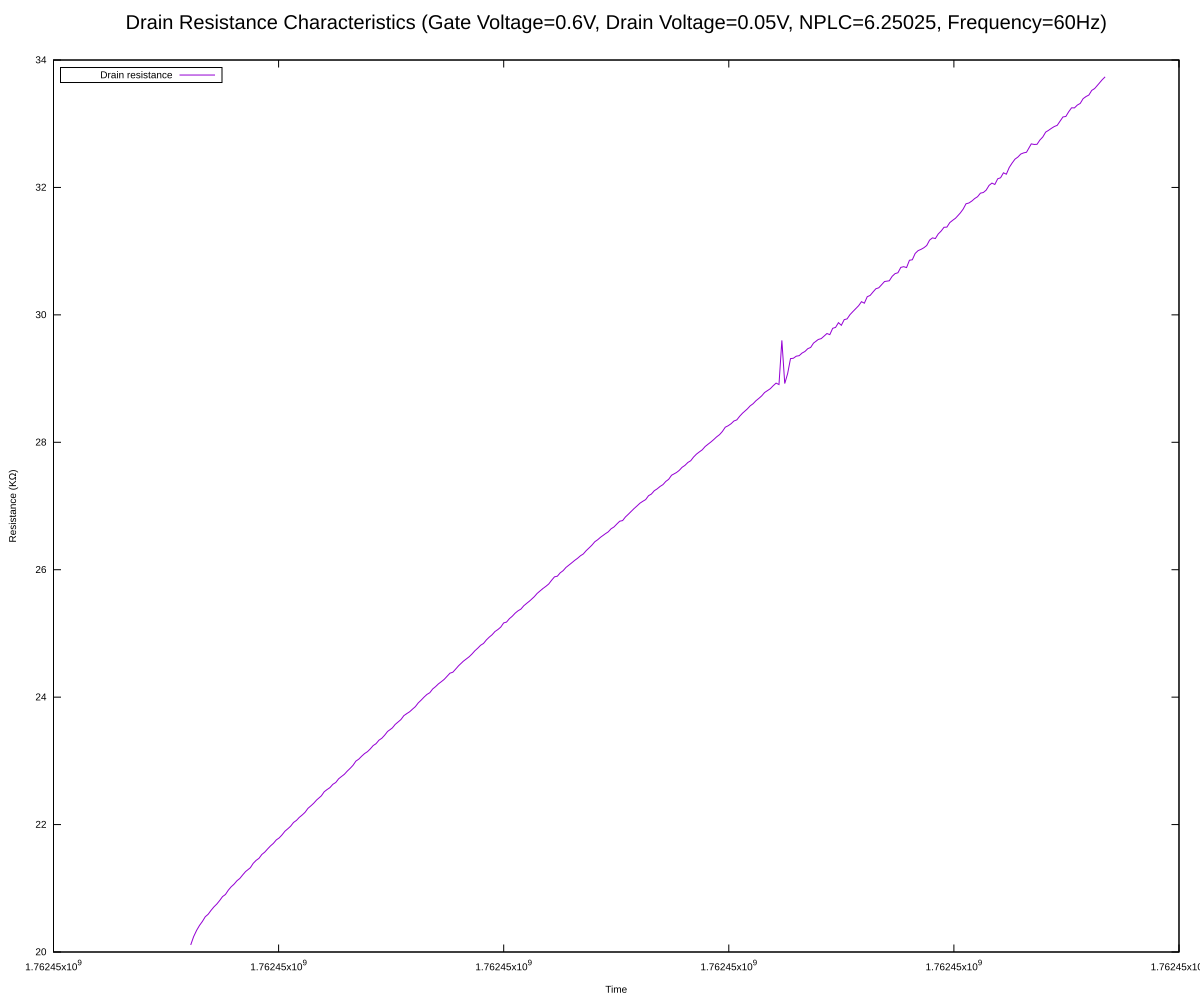

The data file committed next to this chart (first rows):
t, drain_voltage, drain_current, drain_resistance, gate_voltage, gate_current
1762453330, 0.05, 2.4864e-06, 20.11, 0.6, 2.88082e-09
1762453331, 0.05, 2.47052e-06, 20.24, 0.6, 3.46991e-09
1762453332, 0.05, 2.45836e-06, 20.34, 0.6, 3.61308e-09
1762453332, 0.05, 2.44908e-06, 20.42, 0.6, 2.79738e-09
1762453333, 0.05, 2.44157e-06, 20.48, 0.6, 2.78963e-09
1762453334, 0.05, 2.43275e-06, 20.55, 0.6, 3.43966e-09
1762453334, 0.05, 2.42814e-06, 20.59, 0.6, 2.85584e-09
1762453335, 0.05, 2.42089e-06, 20.65, 0.6, 3.5483e-09
1762453336, 0.05, 2.41459e-06, 20.71, 0.6, 2.79188e-09
1762453336, 0.05, 2.40952e-06, 20.75, 0.6, 3.41632e-09
1762453337, 0.05, 2.40306e-06, 20.81, 0.6, 3.29832e-09
1762453338, 0.05, 2.39598e-06, 20.87, 0.6, 2.73868e-09
1762453338, 0.05, 2.39217e-06, 20.9, 0.6, 3.24944e-09
1762453339, 0.05, 2.3845e-06, 20.97, 0.6, 2.72057e-09
1762453339, 0.05, 2.37843e-06, 21.02, 0.6, 2.74919e-09
1762453340, 0.05, 2.37371e-06, 21.06, 0.6, 3.57124e-09
1762453341, 0.05001, 2.36789e-06, 21.12, 0.6, 2.70433e-09
1762453341, 0.05001, 2.36379e-06, 21.15, 0.6, 3.33689e-09
1762453342, 0.05001, 2.35768e-06, 21.21, 0.6, 3.43645e-09
1762453343, 0.05, 2.35176e-06, 21.26, 0.6, 3.63178e-09
1762453344, 0.05, 2.3451e-06, 21.32, 0.6, 3.6158e-09
1762453344, 0.05, 2.33753e-06, 21.39, 0.6, 3.34295e-09
1762453345, 0.05, 2.33252e-06, 21.44, 0.6, 2.75556e-09
1762453346, 0.05001, 2.32902e-06, 21.47, 0.6, 3.7768e-09
1762453346, 0.05, 2.32241e-06, 21.53, 0.6, 2.7963e-09
1762453347, 0.05, 2.31851e-06, 21.57, 0.6, 3.4193e-09
1762453348, 0.05, 2.31302e-06, 21.62, 0.6, 3.45716e-09
1762453348, 0.05, 2.308e-06, 21.67, 0.6, 3.07719e-09
1762453349, 0.05, 2.30377e-06, 21.7, 0.6, 3.5114e-09
1762453349, 0.05, 2.29809e-06, 21.76, 0.6, 3.18532e-09
1762453350, 0.05, 2.29477e-06, 21.79, 0.6, 3.58335e-09
1762453351, 0.05, 2.28974e-06, 21.84, 0.6, 4.02085e-09
1762453351, 0.05001, 2.28384e-06, 21.9, 0.6, 3.67341e-09
1762453352, 0.05001, 2.27983e-06, 21.93, 0.6, 3.78567e-09
1762453353, 0.05001, 2.27553e-06, 21.98, 0.6, 3.69428e-09
1762453353, 0.05, 2.2695e-06, 22.03, 0.6, 2.83246e-09
1762453354, 0.05, 2.26618e-06, 22.07, 0.6, 4.0907e-09
1762453355, 0.05, 2.26124e-06, 22.11, 0.6, 3.74722e-09
1762453355, 0.05, 2.25741e-06, 22.15, 0.6, 3.90806e-09
1762453356, 0.05, 2.25319e-06, 22.19, 0.6, 4.07456e-09
1762453357, 0.05, 2.24693e-06, 22.25, 0.6, 3.13903e-09
1762453357, 0.05001, 2.24313e-06, 22.29, 0.6, 3.95639e-09
1762453358, 0.05001, 2.23904e-06, 22.33, 0.6, 3.77829e-09
1762453358, 0.05001, 2.23392e-06, 22.39, 0.6, 4.27966e-09
1762453359, 0.05001, 2.22739e-06, 22.45, 0.6, 4.10826e-09
1762453360, 0.05001, 2.22102e-06, 22.52, 0.6, 3.57798e-09
1762453361, 0.05001, 2.21756e-06, 22.55, 0.6, 2.97097e-09
1762453361, 0.05001, 2.21457e-06, 22.58, 0.6, 4.19499e-09
1762453362, 0.05001, 2.20962e-06, 22.63, 0.6, 3.65915e-09
1762453363, 0.05001, 2.20691e-06, 22.66, 0.6, 4.41849e-09
1762453363, 0.05001, 2.20112e-06, 22.72, 0.6, 4.27572e-09
1762453364, 0.05001, 2.19767e-06, 22.75, 0.6, 3.72525e-09
1762453365, 0.05001, 2.19429e-06, 22.79, 0.6, 4.36876e-09
1762453365, 0.05001, 2.18949e-06, 22.84, 0.6, 3.69717e-09
1762453366, 0.05001, 2.18542e-06, 22.88, 0.6, 3.62771e-09
1762453367, 0.05001, 2.18081e-06, 22.93, 0.6, 3.52253e-09
1762453367, 0.05, 2.1745e-06, 23, 0.6, 2.56854e-09
1762453368, 0.05, 2.17155e-06, 23.03, 0.6, 3.36101e-09
1762453368, 0.05001, 2.16729e-06, 23.07, 0.6, 3.21292e-09
1762453369, 0.05, 2.16338e-06, 23.11, 0.6, 2.95306e-09
... 250 more rows
